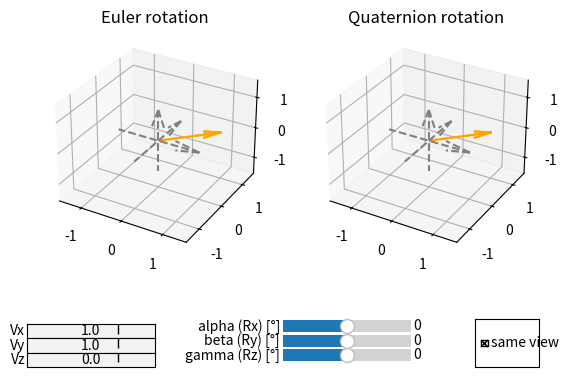

Generate this figure with matplotlib:
#!/usr/bin/python3

import numpy as np
import math
import matplotlib.pyplot as plt
from mpl_toolkits import mplot3d
from matplotlib.widgets import Slider, TextBox, CheckButtons

# Global variables.

fig, axis = plt.subplots(1, 2, subplot_kw=dict(projection='3d'))
euler, quaternion = axis
vx, vy, vz, alpha, beta, gamma = 1., 1., 0., 0, 0, 0
chkBtn, sameView = None, True
vectorChanged, eulerLim, quaternionLim = True, None, None

# Define transformations.

class eulerTransform:

    @staticmethod
    def getRx(alpha):
        # Return rotation over x axis.
        theta = np.deg2rad(alpha)
        Rx = np.array([[ 1.,              0.,               0.],
                       [ 0., math.cos(theta), -math.sin(theta)],
                       [ 0., math.sin(theta),  math.cos(theta)]])
        return Rx

    @staticmethod
    def getRy(beta):
        # Return rotation over y axis.
        theta = np.deg2rad(beta)
        Ry = np.array([[  math.cos(theta), 0., math.sin(theta)],
                       [               0., 1.,              0.],
                       [ -math.sin(theta), 0., math.cos(theta)]])
        return Ry

    @staticmethod
    def getRz(gamma):
        # Return rotation over z axis.
        theta = np.deg2rad(gamma)
        Rz = np.array([[  math.cos(theta), -math.sin(theta), 0.],
                       [  math.sin(theta),  math.cos(theta), 0.],
                       [               0.,               0., 1.]])
        return Rz

class quaternionTransform:

    def __init__(self, scalar, vector):
        # Initialization.
        assert isinstance(vector, np.ndarray) and vector.shape == (3, 1)
        self.scalar = float(scalar)
        self.vector = vector

    def normalize(self, rotation=False):
        # Normalize vector.
        if rotation: # Rotation normalization.
            norm = np.linalg.norm(self.vector)
            if norm > 0.:
                self.vector = self.vector/norm
            theta = np.deg2rad(self.scalar)
            self.scalar = math.cos(0.5*theta)
            self.vector = math.sin(0.5*theta)*self.vector
        else: # Standard normalization.
            norm2 = self.scalar**2 + float(np.dot(self.vector.T, self.vector))
            norm = math.sqrt(norm2)
            self.scalar = self.scalar/norm
            self.vector = self.vector/norm

    def conjugate(self):
        # Conjugate.
        self.vector = -self.vector

    def inverse(self):
        # Inverse.
        self.conjugate()
        norm2 = self.scalar**2 + float(np.dot(self.vector.T, self.vector))
        self.scalar = self.scalar/norm2
        self.vector = self.vector/norm2

    def product(self, q, right=True):
        # Product.
        scalar, vector = self.scalar, self.vector # Copy.
        self.scalar = scalar*q.scalar - float(np.dot(vector.T, q.vector))
        self.vector = scalar*q.vector + q.scalar*vector
        if right: # Product self*q (!= q*self).
            self.vector += np.cross(vector, q.vector, axis=0)
        else: # Product q*self (!= self*q).
            self.vector += np.cross(q.vector, vector, axis=0)

    def rotate(self, lsQ):
        # Compose rotations.
        if len(lsQ) == 0:
            return
        q = quaternionTransform(lsQ[0].scalar, lsQ[0].vector)
        q.normalize(rotation=True)
        for qNext in lsQ[1:]:
            qNext.normalize(rotation=True)
            q.product(qNext, right=False)

        # Rotate.
        qInv = quaternionTransform(q.scalar, q.vector)
        qInv.inverse()
        self.product(qInv, right=True)
        self.product(q, right=False)

# Update 3-D axis.

def initAxis(axis):
    # Show cartesian axes.
    axis.clear() # Reset plot.
    axis.quiver(-1.,  0.,  0., 2., 0., 0., color='gray', linestyle='dashed')
    axis.quiver( 0., -1.,  0., 0., 2., 0., color='gray', linestyle='dashed')
    axis.quiver( 0.,  0., -1., 0., 0., 2., color='gray', linestyle='dashed')
    # Vector before rotation
    axis.quiver(0., 0., 0., vx, vy, vz, color='orange', linestyle='dashed')

def setAxisLim(axis, W, axisLim):
    # Set axis limits.
    if vectorChanged: # Fit limits to new data.
        norm, coef = np.linalg.norm(W), 1.1
        axis.set_xlim3d(-coef*norm, coef*norm)
        axis.set_ylim3d(-coef*norm, coef*norm)
        axis.set_zlim3d(-coef*norm, coef*norm)
    else: # Preserve previous setup.
        axis.set_xlim3d(axisLim[0])
        axis.set_ylim3d(axisLim[1])
        axis.set_zlim3d(axisLim[2])

# Apply rotation.

def applyEulerRotation(V, angles):
    # Rotate vector.
    thetaX, thetaY, thetaZ = angles
    trf = eulerTransform()
    Rz = trf.getRz(thetaZ)
    Ry = trf.getRy(thetaY)
    Rx = trf.getRx(thetaX)
    W = Rx@Ry@Rz@V

    # Print.
    data = (W[0], W[1], W[2], np.linalg.norm(W))
    print('Euler rotation:      W = (%.3f, %.3f, %.3f), ||W|| = %.6f' % data)

    # Plotting.
    eulerLim = (euler.get_xlim3d(), euler.get_ylim3d(), euler.get_zlim3d())
    initAxis(euler)
    euler.quiver(0., 0., 0., W[0], W[1], W[2], color='orange')
    setAxisLim(euler, W, eulerLim)
    euler.set_title('Euler rotation')

    return W

def applyQuaternionRotation(V, angles):
    # Rotate vector.
    thetaX, thetaY, thetaZ = angles
    zAxis = np.array([[0.], [0.], [1.]])
    Rz = quaternionTransform(thetaZ, zAxis) # Rotation z axis.
    yAxis = np.array([[0.], [1.], [0.]])
    Ry = quaternionTransform(thetaY, yAxis) # Rotation y axis.
    xAxis = np.array([[1.], [0.], [0.]])
    Rx = quaternionTransform(thetaX, xAxis) # Rotation x axis.
    P = quaternionTransform(0., V) # Pure quaternion.
    P.rotate([Rz, Ry, Rx])
    W = P.vector # Rotated vector.

    # Print.
    data = (W[0], W[1], W[2], np.linalg.norm(W))
    print('Quaternion rotation: W = (%.3f, %.3f, %.3f), ||W|| = %.6f' % data)

    # Plotting.
    quaternionLim = (quaternion.get_xlim3d(), quaternion.get_ylim3d(), quaternion.get_zlim3d())
    initAxis(quaternion)
    quaternion.quiver(0., 0., 0., W[0], W[1], W[2], color='orange')
    setAxisLim(quaternion, W, quaternionLim)
    quaternion.set_title('Quaternion rotation')

    return W

def applyRotation():
    angles = (alpha, beta, gamma)
    print('Alpha %3d, Beta %3d, Gamma %3d' % angles)
    V = np.array([[vx], [vy], [vz]])
    data = (V[0], V[1], V[2], np.linalg.norm(V))
    print('Initial vector:      V = (%.3f, %.3f, %.3f), ||V|| = %.6f' % data)
    eulerW = applyEulerRotation(V, angles)
    quaternionW = applyQuaternionRotation(V, angles)
    D = np.fabs(eulerW - quaternionW)
    data = (D[0], D[1], D[2], np.linalg.norm(D))
    print('Difference:          D = (%.3f, %.3f, %.3f), ||D|| = %.6f' % data)
    print('')
    vectorChanged = False
    plt.draw() # Update plots.

# Callback on GUI widgets.

def applyVx(val):
    global vx, vectorChanged
    try:
        vx = float(val)
        vectorChanged = True
    except:
        return
    applyRotation()

def applyVy(val):
    global vy, vectorChanged
    try:
        vy = float(val)
        vectorChanged = True
    except:
        return
    applyRotation()

def applyVz(val):
    global vz, vectorChanged
    try:
        vz = float(val)
        vectorChanged = True
    except:
        return
    applyRotation()

def applyRx(val):
    global alpha
    alpha = val
    applyRotation()

def applyRy(val):
    global beta
    beta = val
    applyRotation()

def applyRz(val):
    global gamma
    gamma = val
    applyRotation()

def onChkBtnChange(label):
    if label == 'same view':
        global sameView
        sameView = chkBtn.get_status()[0]

def onMove(event):
    if sameView and event.inaxes is not None:
        if event.inaxes == euler:
            quaternion.view_init(euler.elev, euler.azim)
        if event.inaxes == quaternion:
            euler.view_init(quaternion.elev, quaternion.azim)

# Main function.

def main():
    # Make textbox to initialize vector to rotate.
    axisLabelVx = fig.add_axes([0.1, 0.09, 0.2, 0.03])
    textboxLabelVx = TextBox(axisLabelVx, 'Vx', textalignment='center')
    textboxLabelVx.set_val("%s" % vx)
    textboxLabelVx.on_text_change(applyVx)
    axisLabelVy = fig.add_axes([0.1, 0.06, 0.2, 0.03])
    textboxLabelVy = TextBox(axisLabelVy, 'Vy', textalignment='center')
    textboxLabelVy.set_val("%s" % vy)
    textboxLabelVy.on_text_change(applyVy)
    axisLabelVz = fig.add_axes([0.1, 0.03, 0.2, 0.03])
    textboxLabelVz = TextBox(axisLabelVz, 'Vz', textalignment='center')
    textboxLabelVz.set_val("%s" % vz)
    textboxLabelVz.on_text_change(applyVz)

    # Make horizontal sliders to control the angles.
    axisSliderRx = fig.add_axes([0.5, 0.09, 0.2, 0.05])
    sliderRx = Slider(ax=axisSliderRx, label='alpha (Rx) [°]',
                      valmin=-180, valmax=180, valinit=alpha, valfmt='%i', valstep=5)
    sliderRx.on_changed(applyRx)
    axisSliderRy = fig.add_axes([0.5, 0.06, 0.2, 0.05])
    sliderRy = Slider(ax=axisSliderRy, label='beta (Ry) [°]',
                      valmin=-180, valmax=180, valinit=beta, valfmt='%i', valstep=5)
    sliderRy.on_changed(applyRy)
    axisSliderRz = fig.add_axes([0.5, 0.03, 0.2, 0.05])
    sliderRz = Slider(ax=axisSliderRz, label='gamma (Rz) [°]',
                      valmin=-180, valmax=180, valinit=gamma, valfmt='%i', valstep=5)
    sliderRz.on_changed(applyRz)
    global chkBtn
    axisChkBtn = fig.add_axes([0.8, 0.03, 0.1, 0.1])
    chkBtn = CheckButtons(axisChkBtn, ('same view',), (sameView,))
    chkBtn.on_clicked(onChkBtnChange)
    fig.canvas.mpl_connect('motion_notify_event', onMove)

    # Draw plots.
    applyRotation() # Init plots.
    plt.show() # Show plots.

# Python script entry point.

if __name__ == "__main__":
    main()
